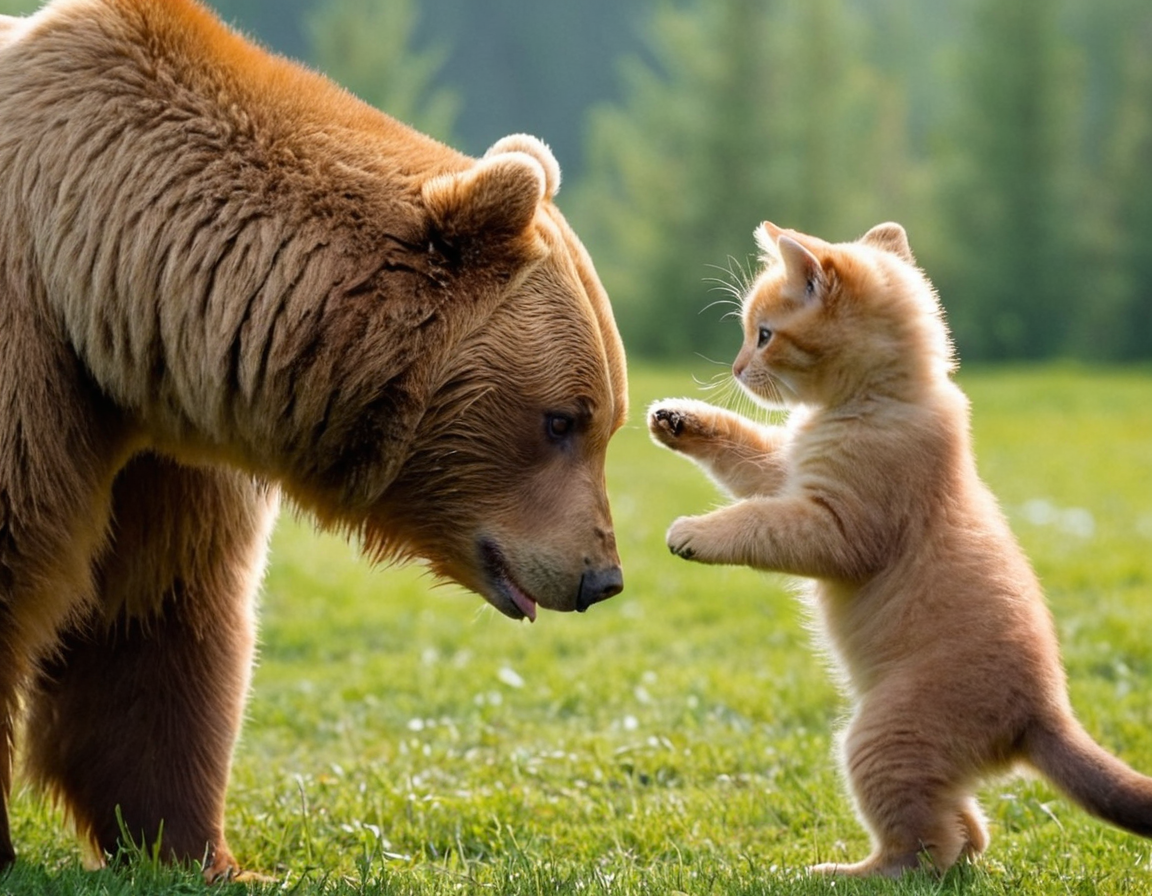
Generation parameters embedded in this image by Fooocus (PNG 'parameters' text chunk, JSON):
{"adm_guidance":"(1.5, 0.8, 0.3)","base_model":"juggernautXL_v8Rundiffusion","base_model_hash":"d7991a25df","clip_skip":2,"full_negative_prompt":["(worst quality, low quality, normal quality, lowres, low details, oversaturated, undersaturated, overexposed, underexposed, grayscale, bw, bad photo, bad photography, bad art:1.4), (watermark, signature, text font, username, error, logo, words, letters, digits, autograph, trademark, name:1.2), (blur, blurry, grainy), morbid, ugly, asymmetrical, mutated malformed, mutilated, poorly lit, bad shadow, draft, cropped, out of frame, cut off, censored, jpeg artifacts, out of focus, glitch, duplicate, (airbrushed, cartoon, anime, semi-realistic, cgi, render, blender, digital art, manga, amateur:1.3), (3D ,3D Game, 3D Game Scene, 3D Character:1.1), (bad hands, bad anatomy, bad body, bad face, bad teeth, bad arms, bad legs, deformities:1.3)","anime, cartoon, graphic, (blur, blurry, bokeh), text, painting, crayon, graphite, abstract, glitch, deformed, mutated, ugly, disfigured"],"full_prompt":["cinematic still a cat playing with a bear . emotional, harmonious, vignette, 4k epic detailed, shot on kodak, 35mm photo, sharp focus, high budget, cinemascope, moody, epic, gorgeous, film grain, grainy","a cat playing with a bear, stunning, magical, highly detailed, professional, intricate, rational, sharp focus, great composition, symmetry, elegant, light, fine detail, pretty, inspired, innocent, dramatic cinematic, amazing, novel, artistic, color, spread illumination, radiant, translucent, transparent, glowing, rich deep colors, beautiful epic, coherent, cute, iconic"],"guidance_scale":4,"lora_combined_1":"sd_xl_offset_example-lora_1.0 : 0.1","loras":[["sd_xl_offset_example-lora_1.0",0.1,"19d885a1e7"]],"metadata_scheme":"fooocus","negative_prompt":"","performance":"Speed","prompt":"a cat playing with a bear","prompt_expansion":"a cat playing with a bear, stunning, magical, highly detailed, professional, intricate, rational, sharp focus, great composition, symmetry, elegant, light, fine detail, pretty, inspired, innocent, dramatic cinematic, amazing, novel, artistic, color, spread illumination, radiant, translucent, transparent, glowing, rich deep colors, beautiful epic, coherent, cute, iconic","refiner_model":"None","refiner_switch":0.5,"resolution":"(1152, 896)","sampler":"dpmpp_2m_sde_gpu","scheduler":"karras","seed":"3467193049781069553","sharpness":2,"steps":30,"styles":"['Fooocus V2', 'Fooocus Enhance', 'Fooocus Sharp']","vae":"Default (model)","version":"Fooocus v2.5.5"}